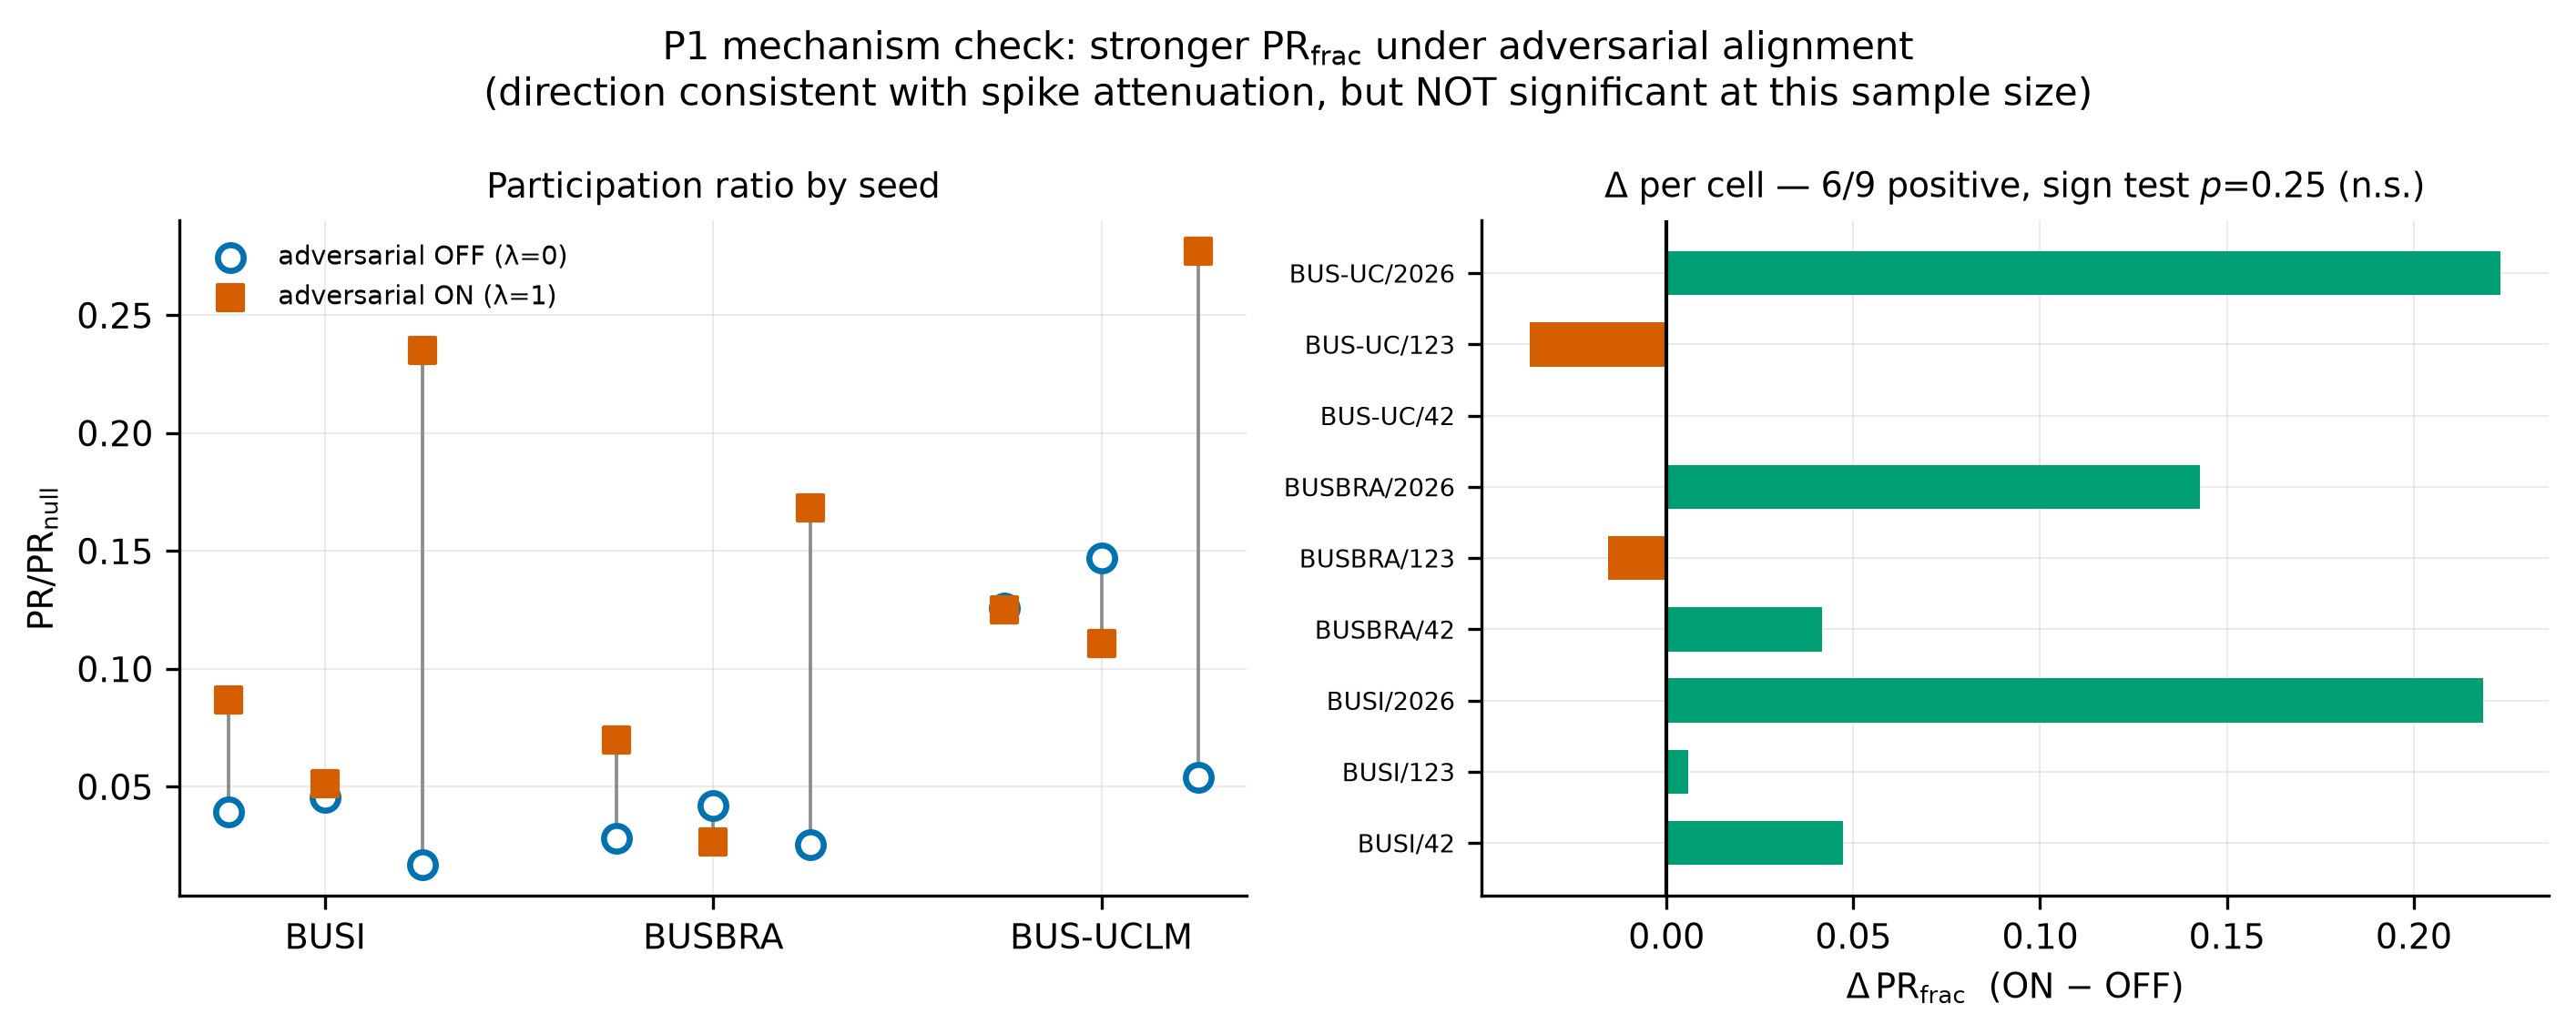

The data file committed next to this chart (first rows):
cohort, seed, PR_frac_off, PR_frac_on, delta, tk16_off, tk16_on
busi, 42, 0.03938, 0.08664, 0.04727, 0.4917, 0.372
busi, 123, 0.04564, 0.05139, 0.005751, 0.4655, 0.51
busi, 2026, 0.01674, 0.2352, 0.2185, 0.5033, 0.2685
busbra, 42, 0.02826, 0.06984, 0.04159, 0.4138, 0.2677
busbra, 123, 0.042, 0.02647, -0.01553, 0.3853, 0.4244
busbra, 2026, 0.02556, 0.1684, 0.1429, 0.4027, 0.2025
busuclm, 42, 0.1256, 0.1252, -0.0004313, 0.4592, 0.4159
busuclm, 123, 0.1471, 0.1106, -0.03653, 0.4365, 0.4988
busuclm, 2026, 0.05405, 0.2772, 0.2231, 0.4694, 0.309
